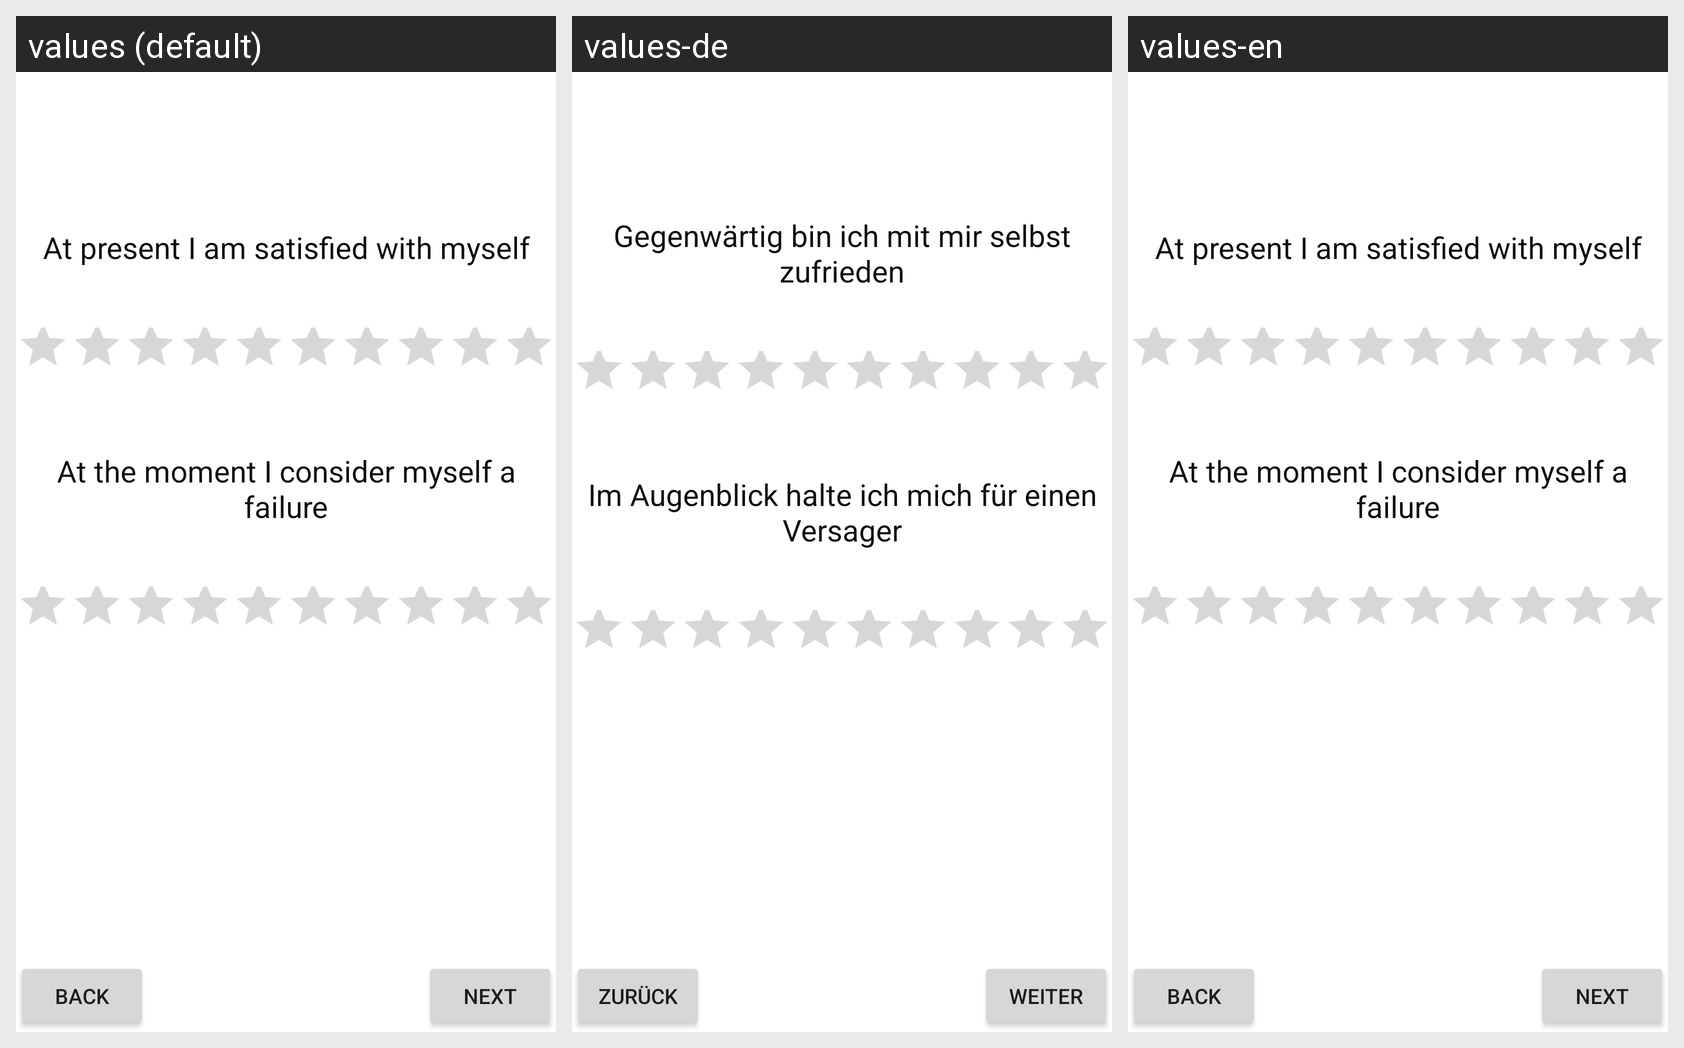

Here is an Android app screen in its default locale and in the app's own translations. Write out the translated-string differences for the strings that appear on this screen.
Android screen res/layout/activity_selbst_wert.xml rendered under 3 locales, left to right: values (default), values-de, values-en. Device: Nexus 5 (rendered at 1080×1920; each locale shown at half size, 540×960, under a caption strip naming it); theme Theme.22A14.
Strings drawn on this screen, with the default value and each locale's value (text and hints the layout hard-codes, and strings that could not be matched under every locale, appear in the picture but are not listed):

mood_At_present_I_am_satisfied_with_myself
  values: At present I am satisfied with myself
  values-de: Gegenwärtig bin ich mit mir selbst zufrieden
  values-en: At present I am satisfied with myself

mood_At_the_moment_I_consider_myself_a_failure
  values: At the moment I consider myself a failure
  values-de: Im Augenblick halte ich mich für einen Versager
  values-en: At the moment I consider myself a failure

mood_back
  values: Back
  values-de: zurück
  values-en: Back

mood_next
  values: Next
  values-de: weiter
  values-en: Next
